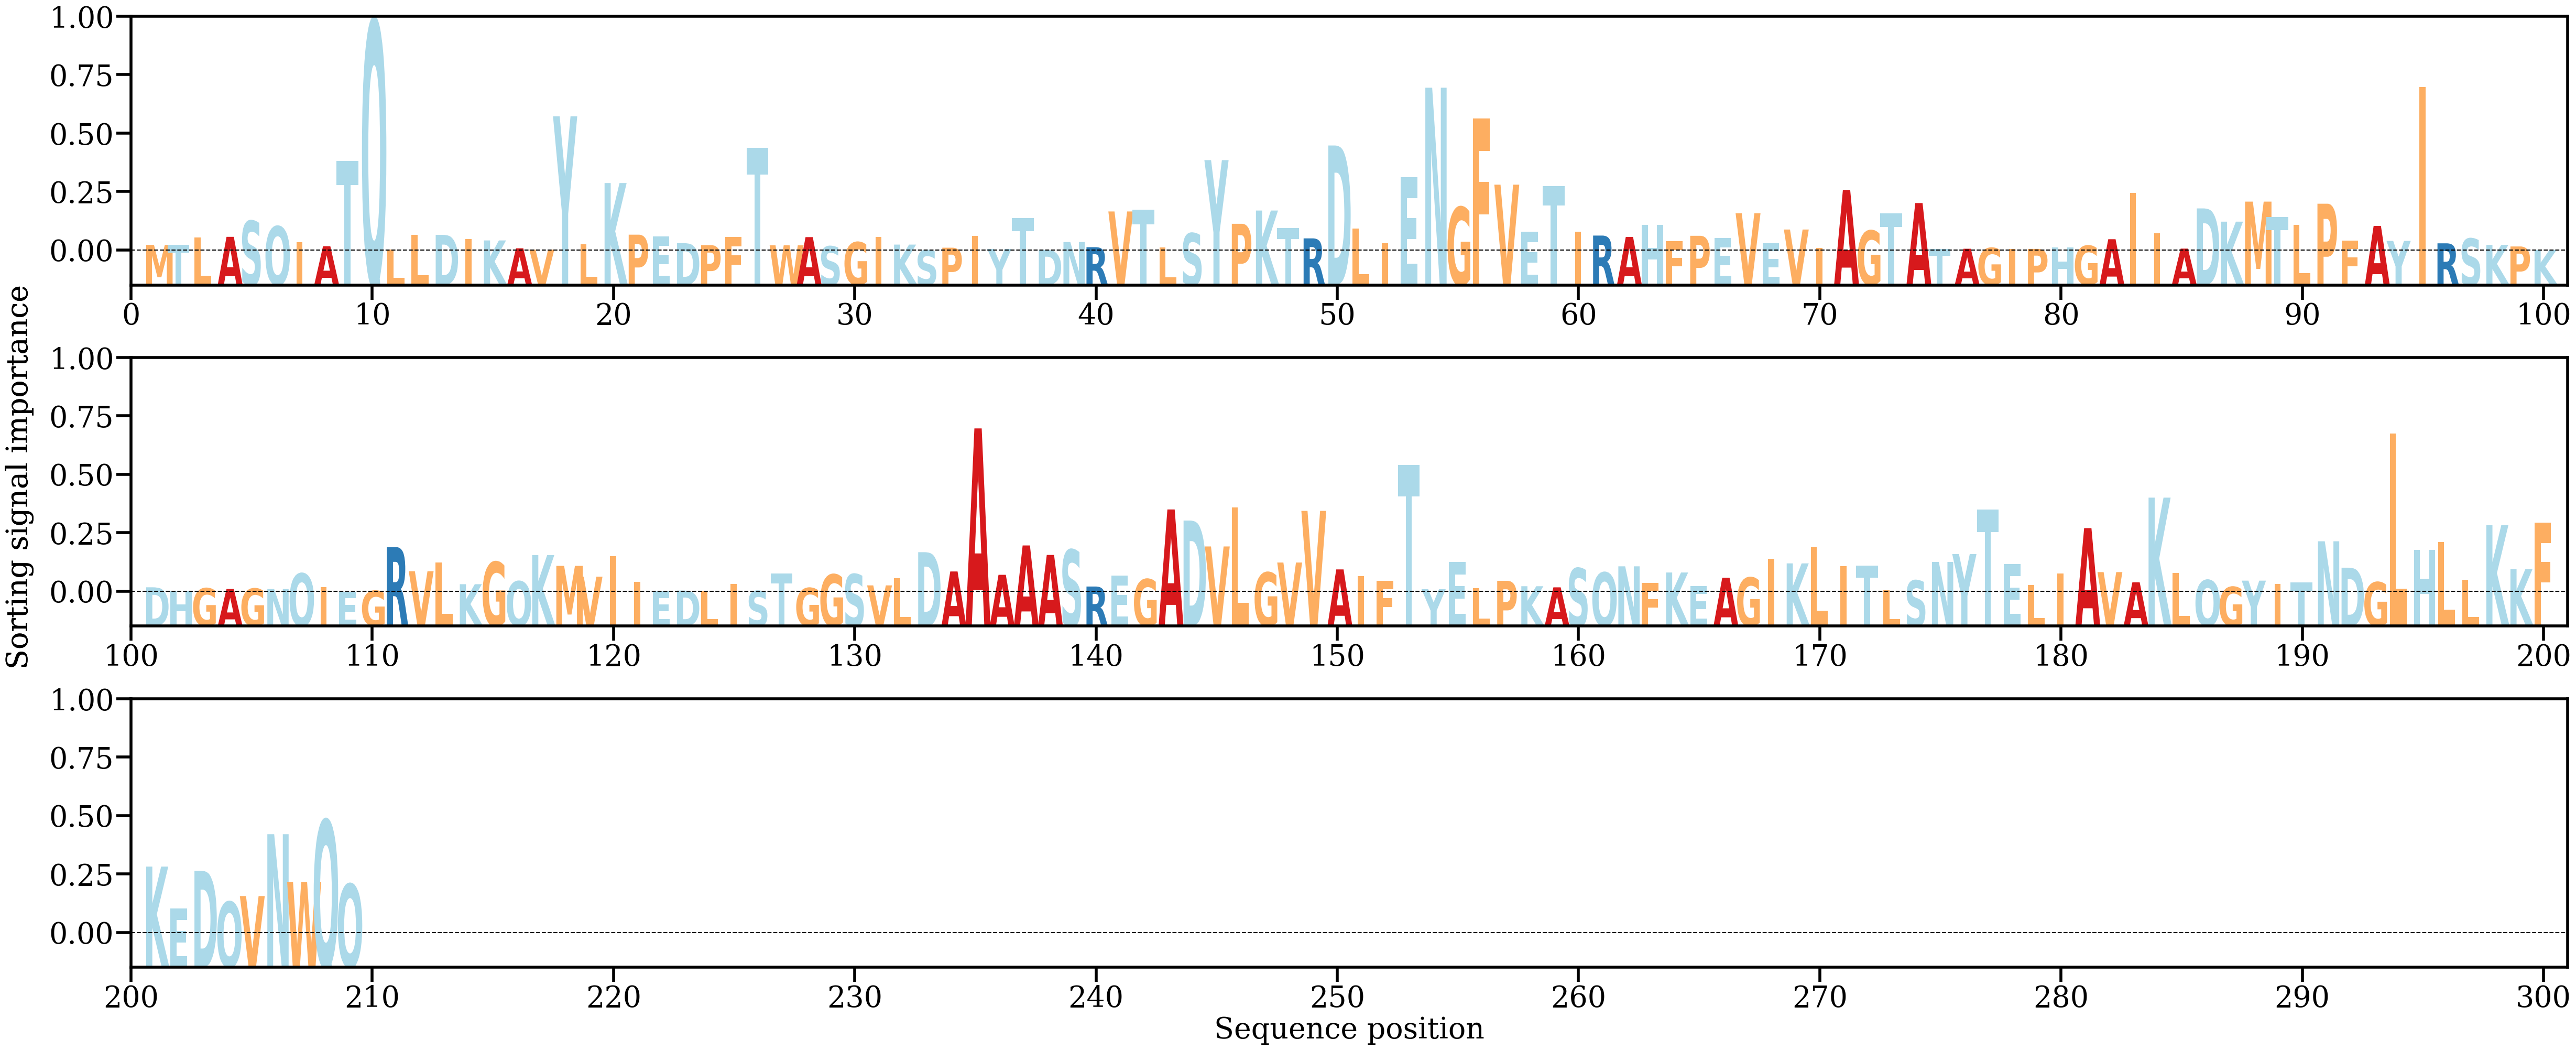

Data behind this chart, as committed beside it:
AA, Alpha
M, [0.00093691]
T, [0.00097173]
L, [0.00213978]
A, [0.00225832]
S, [0.00486467]
Q, [0.00397064]
I, [0.00134819]
A, [0.00071998]
T, [0.01471868]
Q, [0.03766032]
L, [0.0001576]
L, [0.00256375]
D, [0.00258766]
I, [0.00189776]
K, [0.00166952]
A, [0.00037976]
V, [0.00015777]
Y, [0.02197377]
L, [0.00100796]
K, [0.01105787]
P, [0.00261155]
E, [0.0023043]
D, [0.00122642]
P, [0.00089677]
F, [0.00220274]
T, [0.01680833]
W, [0.00086749]
A, [0.00221085]
S, [0.0007112]
G, [0.00138702]
I, [0.00221047]
K, [0.00098867]
S, [6.297564e-05]
P, [0.00047946]
I, [0.00237067]
Y, [0.00027868]
T, [0.00533963]
D, [0.00012563]
N, [0.00140873]
R, [0.00056593]
V, [0.0064081]
T, [0.00669282]
L, [0.00056463]
S, [0.00284787]
Y, [0.01480722]
P, [0.00439408]
K, [0.00656058]
T, [0.00367589]
R, [0.00200549]
D, [0.01720299]
L, [0.003602]
I, [0.00123407]
E, [0.01201388]
N, [0.02665727]
G, [0.00711831]
F, [0.02160731]
V, [0.01079206]
E, [0.00309117]
T, [0.01053289]
I, [0.00309212]
... 149 more rows
